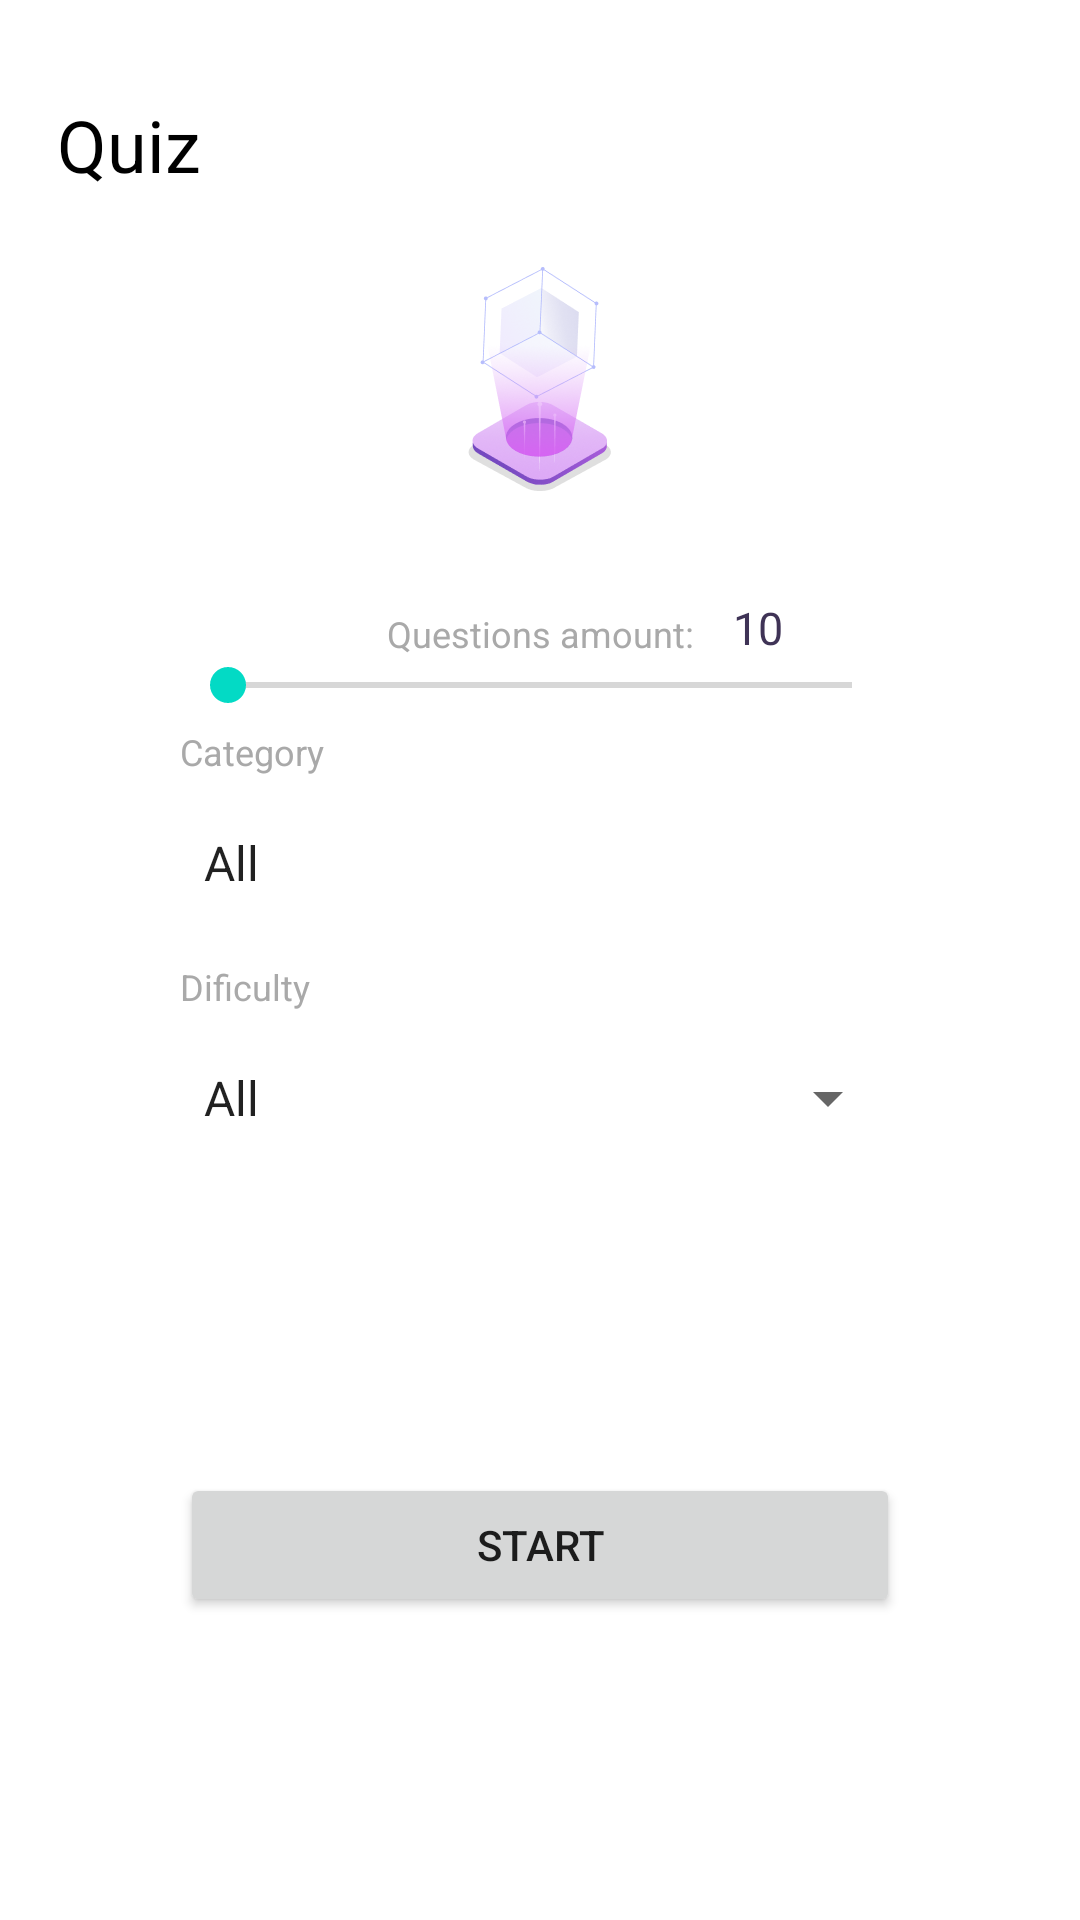

Produce the Android XML layout that renders to this screen, including the resource entries it uses.
<!-- AndroidManifest.xml: application theme Theme.HWAndroid1Lesson1P -->
<!-- res/layout/fragment_quiz.xml -->
<?xml version="1.0" encoding="utf-8"?>
<androidx.constraintlayout.widget.ConstraintLayout xmlns:android="http://schemas.android.com/apk/res/android"
    xmlns:tools="http://schemas.android.com/tools"
    android:layout_width="match_parent"
    android:layout_height="match_parent"
    xmlns:app="http://schemas.android.com/apk/res-auto"
    tools:context=".QuizFragment">

    <TextView
        android:id="@+id/tv_quiz"
        android:layout_width="wrap_content"
        android:layout_height="wrap_content"
        android:layout_marginStart="19dp"
        android:layout_marginTop="32dp"
        android:text="Quiz"
        android:textColor="@color/black"
        android:textSize="24sp"
        app:layout_constraintLeft_toLeftOf="parent"
        app:layout_constraintTop_toTopOf="parent" />

    <ImageView
        android:id="@+id/im_icon"
        android:layout_width="50dp"
        android:layout_height="75dp"
        android:layout_marginTop="89dp"
        android:src="@drawable/icon"
        app:layout_constraintLeft_toLeftOf="parent"
        app:layout_constraintRight_toRightOf="parent"
        app:layout_constraintTop_toTopOf="parent" />

    <TextView
        android:id="@+id/tv_questions"
        android:layout_width="wrap_content"
        android:layout_height="wrap_content"
        android:layout_marginTop="203dp"
        android:text="Questions amount:"
        android:textColor="#A9A9A9"
        android:textSize="12sp"
        app:layout_constraintLeft_toLeftOf="parent"
        app:layout_constraintRight_toRightOf="parent"
        app:layout_constraintTop_toTopOf="parent" />

    <TextView
        android:id="@+id/tv_number"
        android:layout_width="wrap_content"
        android:layout_height="wrap_content"
        android:layout_marginStart="13dp"
        android:layout_marginTop="32dp"
        android:text="10"
        android:textColor="#3F3356"
        android:textSize="15sp"
        app:layout_constraintBottom_toBottomOf="@id/tv_questions"
        app:layout_constraintLeft_toRightOf="@id/tv_questions" />

    <SeekBar
        android:id="@+id/seekBar"
        android:layout_width="240dp"
        android:layout_height="wrap_content"
        app:layout_constraintLeft_toLeftOf="parent"
        app:layout_constraintRight_toRightOf="parent"
        app:layout_constraintTop_toBottomOf="@id/tv_questions" />

    <TextView
        android:id="@+id/tv_category"
        android:layout_width="wrap_content"
        android:layout_height="wrap_content"
        android:layout_marginTop="5dp"
        android:text="Category"
        android:textColor="#A9A9A9"
        android:textSize="12sp"
        app:layout_constraintLeft_toLeftOf="@id/spinner_category"
        app:layout_constraintTop_toBottomOf="@id/seekBar" />

    <Spinner
        android:id="@+id/spinner_category"
        android:layout_width="240dp"
        android:layout_height="48dp"
        android:layout_marginTop="5dp"
        android:background="#FFFFFF"
        android:entries="@array/spinner_array"
        app:layout_constraintStart_toStartOf="@id/spinner_dificulty"
        app:layout_constraintTop_toBottomOf="@id/tv_category" />

    <TextView
        android:id="@+id/tv_dificulty"
        android:layout_width="wrap_content"
        android:layout_height="wrap_content"
        android:layout_marginTop="9dp"
        android:text="Dificulty"
        android:textColor="#A9A9A9"
        android:textSize="12sp"
        app:layout_constraintLeft_toLeftOf="@id/spinner_dificulty"
        app:layout_constraintTop_toBottomOf="@id/spinner_category" />

    <Spinner
        android:id="@+id/spinner_dificulty"
        android:layout_width="240dp"
        android:layout_height="48dp"
        android:layout_marginTop="5dp"
        android:entries="@array/spinner_array"

        app:layout_constraintLeft_toLeftOf="parent"
        app:layout_constraintRight_toRightOf="parent"
        app:layout_constraintTop_toBottomOf="@id/tv_dificulty" />

    <Button
        android:id="@+id/btn_start"
        android:layout_width="240dp"
        android:layout_height="48dp"
        android:text="Start"
        app:layout_constraintBottom_toBottomOf="parent"
        app:layout_constraintLeft_toLeftOf="parent"
        app:layout_constraintRight_toRightOf="parent"
        app:layout_constraintTop_toBottomOf="@id/spinner_dificulty" />

    

</androidx.constraintlayout.widget.ConstraintLayout>
<!-- resources referenced by this layout -->
<resources>
  <string-array name="spinner_array">
          <item>All</item>
          <item>Maybe All</item>
          <item>All again</item>
      </string-array>
  <!-- drawable icon: png bitmap (drawable-v24, 29332 bytes) -->
  <style name="Theme.HWAndroid1Lesson1P" parent="Theme.MaterialComponents.DayNight.DarkActionBar">
          
          <item name="colorPrimary">@color/purple_500</item>
          <item name="colorPrimaryVariant">@color/purple_700</item>
          <item name="colorOnPrimary">@color/white</item>
          
          <item name="colorSecondary">@color/teal_200</item>
          <item name="colorSecondaryVariant">@color/teal_700</item>
          <item name="colorOnSecondary">@color/black</item>
          
          <item name="android:statusBarColor" tools:targetApi="l">?attr/colorPrimaryVariant</item>
          
      </style>
  <!-- not gathered from this repository: default colours our renderer supplied (Android Studio template values) -->
  <color name="purple_500">#FF6200EE</color>
  <color name="purple_700">#FF3700B3</color>
  <color name="teal_200">#FF03DAC5</color>
  <color name="teal_700">#FF018786</color>
  <color name="black">#FF000000</color>
  <color name="white">#FFFFFFFF</color>
</resources>
